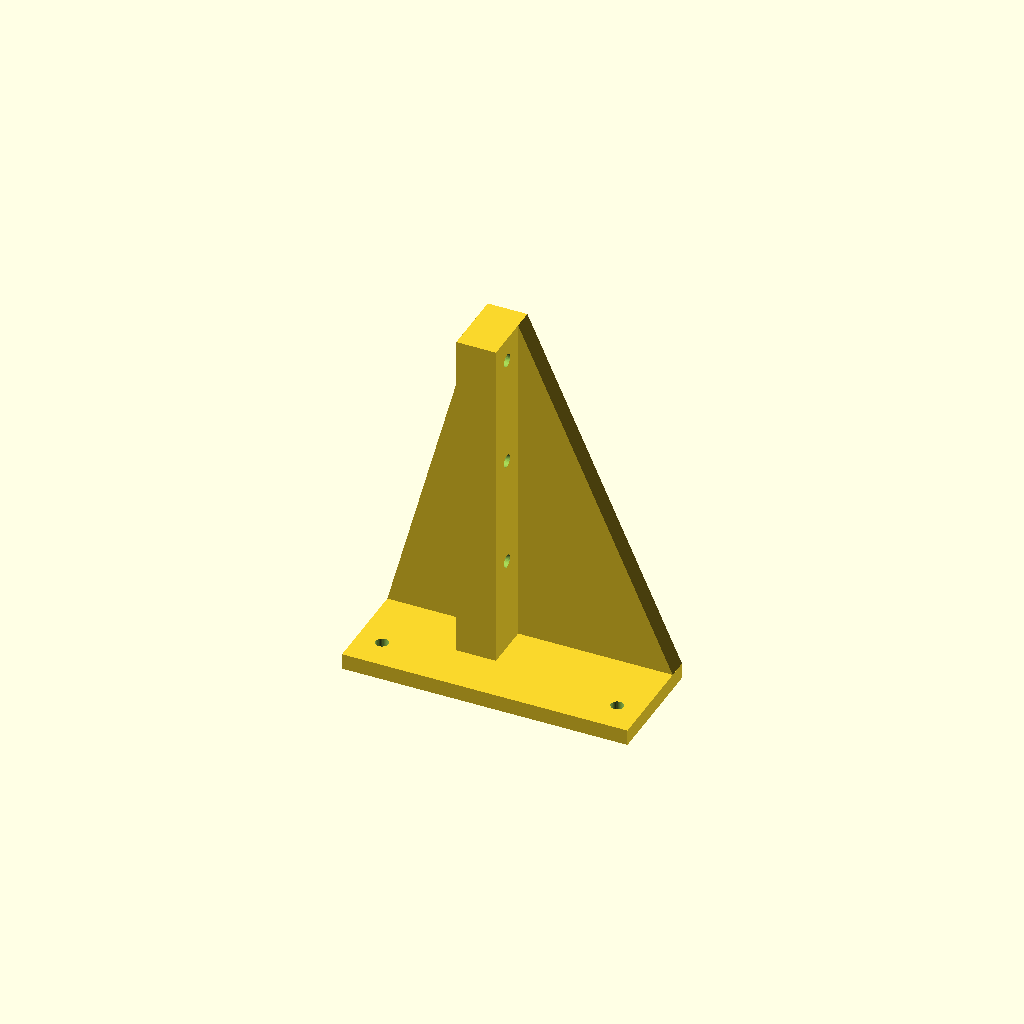
Cell 1: the model at its default parameters.
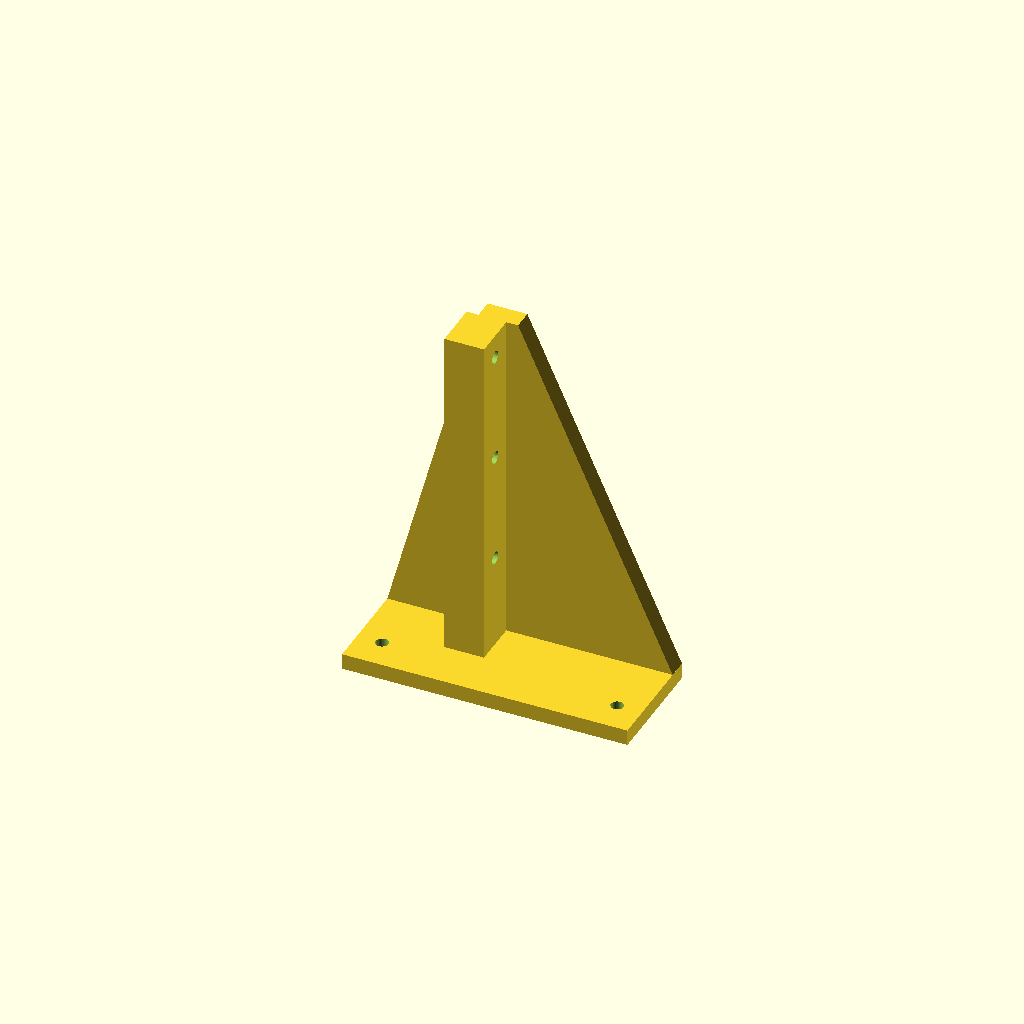
Cell 2 — PLATE_HT set to 6, the other parameters unchanged.
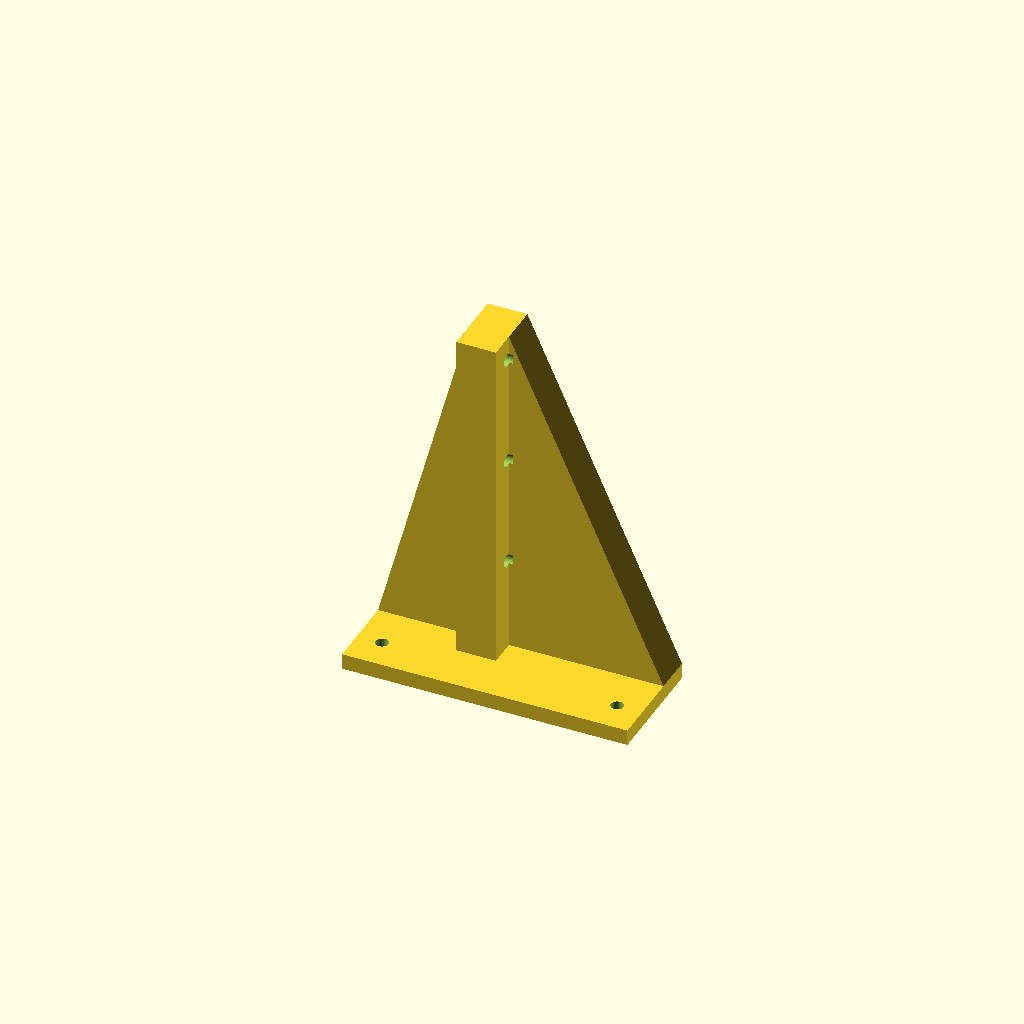
Cell 3 — WALL_T set to 10, the other parameters unchanged.
One fixed orthographic camera (rotation 55°, 0°, 25°; colour scheme Cornfield) for every cell.
OpenSCAD source file v3/models/l_bracket_v3/gantry_v3.scad:
// gantry_v3 — v3 双面屏支架: 门形底座 (与 build_gantry.py 同参, 2026-07-10)
// 局部系 = 盘坐标系, Z0 = 盘顶面。
// **同一件打印 2 次**, 装配对角放: 件1 脚在 +Y (塔在 -X 侧),
// 件2 = 件1 绕 Z 转 180° (脚 -Y, 塔 +X 侧)。180° 旋转对称 → 动平衡好;
// 盘 R77.5 环孔为 45° 阵列, 转 180° 后脚孔仍落在既有孔上。
// 连接 = 贯通螺丝: M3×18/20 穿 板(6)+塔(10)=16, 塔背垫片+螺母 (无嵌件无沉头)。
// 打印: 侧躺, 外侧面 (Y=93 平面) 朝下贴床, 零支撑。

PLATE_HT = 3;                     // 板半厚 (screen_plate_v3 板 X -3..+3)
FIN_X0 = -PLATE_HT;               // -3 塔柱前面 (= 板面)
M3 = 3.2;
FOOT_T = 4;  FOOT_HX = 36;  FOOT_Y0 = 63.5;  FOOT_Y1 = 93;   // 外缘随筋墙外移
DISC_R = 85;  RIM_R = 77.5;
TWR_Y0 = 76;  TWR_Y1 = 88;  TWR_TOP = 90;   // 塔宽 12, 中心 82 (屏边 75 留 1)
TWR_D = 10;  TWR_XB = FIN_X0 - TWR_D;        // -13 直背 (平面, 坐螺母)
WALL_T = 5;                                  // 外侧筋墙 (外面与脚外缘共面 = 打印底面)
WALL_PTS = [[-36, 4], [36, 4], [-3, 90], [-13, 90]];   // 满三角 (CCW)
JOINT_Y = 82;  JOINT_Z = [28, 56, 84];       // = 塔柱中心

module gantry_v3() {
    difference() {
        union() {
            translate([-FOOT_HX, FOOT_Y0, 0])            // 脚 (矩形, 外缘平直)
                cube([2*FOOT_HX, FOOT_Y1 - FOOT_Y0, FOOT_T]);
            // 塔柱 (直背方柱, 前面 X=-3 贴板面)
            translate([0, TWR_Y1, 0]) rotate([90, 0, 0])
                linear_extrude(TWR_Y1 - TWR_Y0)
                    polygon([[TWR_XB, FOOT_T], [FIN_X0, FOOT_T],
                             [FIN_X0, TWR_TOP], [TWR_XB, TWR_TOP]]);
            // 外侧筋墙 (满三角, 塔顶直边拉到脚两端)
            translate([0, FOOT_Y1, 0]) rotate([90, 0, 0])
                linear_extrude(WALL_T) polygon(WALL_PTS);
        }
        for (a = [67.5, 112.5])   // 2 脚孔 (借盘 R77.5 环孔)
            translate([RIM_R*cos(a), RIM_R*sin(a), -1])
                cylinder(h = FOOT_T + 2, d = M3, $fn = 32);
        for (z = JOINT_Z)         // 3 贯通连接孔
            translate([TWR_XB - 1, JOINT_Y, z]) rotate([0, 90, 0])
                cylinder(h = TWR_D + 2, d = M3, $fn = 32);
    }
}

gantry_v3();                       // 件1 (脚 +Y)
// 件2 = 同一件绕 Z 转 180° (装配示意, 打印时注释掉):
// rotate([0, 0, 180]) gantry_v3();
Parameter table extracted from the source (name, type, default, range or options):
PLATE_HT: number, default 3
M3: number, default 3.2
WALL_T: number, default 5
